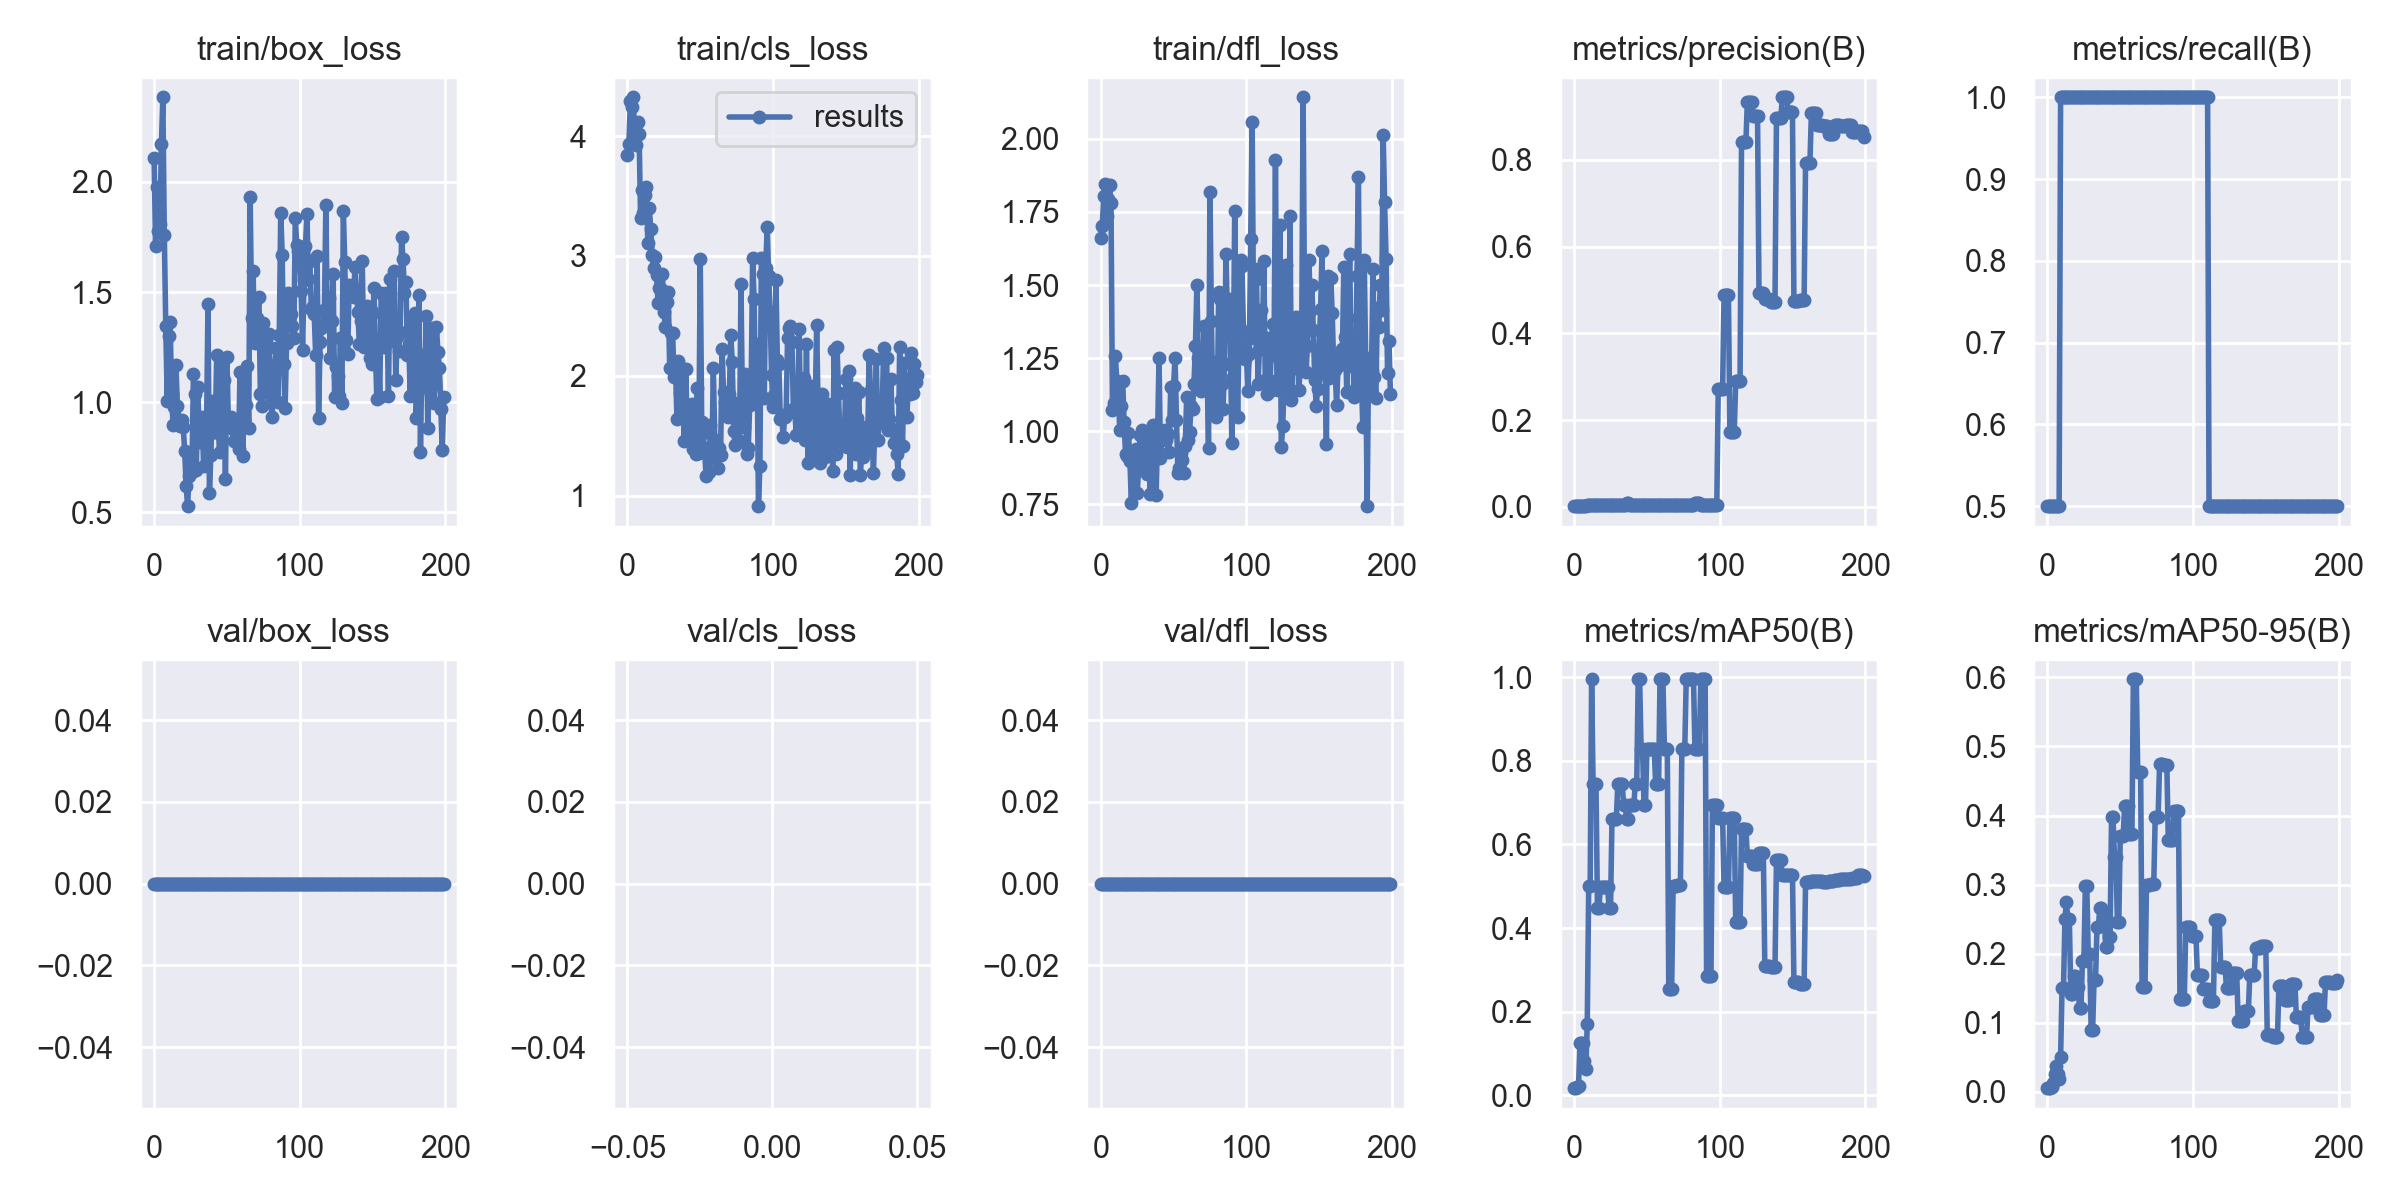

Source data for this figure (header and first rows):
epoch, train/box_loss, train/cls_loss, train/dfl_loss, metrics/precision(B), metrics/recall(B), metrics/mAP50(B), metrics/mAP50-95(B), val/box_loss, val/cls_loss, val/dfl_loss, lr/pg0, lr/pg1, lr/pg2
0, 2.108, 3.84, 1.661, 0.00167, 0.5, 0.01692, 0.00522, 0, inf, 0, 0.1, 0, 0
1, 1.709, 3.938, 1.701, 0.00167, 0.5, 0.0181, 0.00557, 0, inf, 0, 0.0991, 9.9505e-05, 9.9505e-05
2, 1.979, 4.295, 1.803, 0.00167, 0.5, 0.01946, 0.00598, 0, inf, 0, 0.0982, 0.000198, 0.000198
3, 1.776, 4.24, 1.845, 0.00167, 0.5, 0.02105, 0.00645, 0, inf, 0, 0.0973, 0.0002955, 0.0002955
4, 1.807, 4.324, 1.735, 0.00167, 0.5, 0.1242, 0.01325, 0, inf, 0, 0.09639, 0.0003921, 0.0003921
5, 2.171, 3.982, 1.793, 0.00167, 0.5, 0.1242, 0.02526, 0, inf, 0, 0.09549, 0.0004876, 0.0004876
6, 2.385, 3.926, 1.841, 0.00167, 0.5, 0.1242, 0.03754, 0, inf, 0, 0.09458, 0.0005822, 0.0005822
7, 1.759, 4.12, 1.782, 0.00167, 0.5, 0.08292, 0.02517, 0, inf, 0, 0.09368, 0.0006757, 0.0006757
8, 1.344, 4.017, 1.071, 0.00167, 0.5, 0.0623, 0.01898, 0, inf, 0, 0.09277, 0.0007683, 0.0007683
9, 1.007, 3.315, 1.096, 0.00333, 1, 0.1694, 0.05048, 0, inf, 0, 0.09186, 0.0008599, 0.0008599
10, 1.301, 3.546, 1.256, 0.00333, 1, 0.4996, 0.1502, 0, inf, 0, 0.09095, 0.0009505, 0.0009505
11, 1.364, 3.359, 1.173, 0.00333, 1, 0.4999, 0.1508, 0, inf, 0, 0.09004, 0.00104, 0.00104
12, 1.036, 3.508, 1.133, 0.00333, 1, 0.995, 0.2509, 0, inf, 0, 0.08913, 0.001129, 0.001129
13, 0.8964, 3.578, 1.004, 0.00333, 1, 0.745, 0.2747, 0, inf, 0, 0.08822, 0.001216, 0.001216
14, 0.9761, 3.106, 1.085, 0.00333, 1, 0.745, 0.2504, 0, inf, 0, 0.0873, 0.001303, 0.001303
15, 1.167, 3.398, 1.173, 0.00333, 1, 0.745, 0.2502, 0, inf, 0, 0.08639, 0.001389, 0.001389
16, 0.9834, 3.228, 1.03, 0.00333, 1, 0.4475, 0.1419, 0, inf, 0, 0.08547, 0.001473, 0.001473
17, 0.9173, 3.01, 0.9212, 0.00333, 1, 0.4475, 0.1419, 0, inf, 0, 0.08456, 0.001557, 0.001557
18, 0.8935, 2.899, 0.9151, 0.00333, 1, 0.4975, 0.1675, 0, inf, 0, 0.08364, 0.00164, 0.00164
19, 0.9166, 2.995, 0.9941, 0.00333, 1, 0.4975, 0.1675, 0, inf, 0, 0.08272, 0.001721, 0.001721
20, 0.8866, 2.838, 0.8984, 0.00333, 1, 0.4975, 0.1514, 0, inf, 0, 0.0818, 0.001802, 0.001802
21, 0.7779, 2.604, 0.7546, 0.00333, 1, 0.4975, 0.1514, 0, inf, 0, 0.08088, 0.001882, 0.001882
22, 0.6195, 2.736, 0.9068, 0.00333, 1, 0.4975, 0.1216, 0, inf, 0, 0.07996, 0.00196, 0.00196
23, 0.5271, 2.721, 0.9313, 0.00333, 1, 0.4975, 0.1216, 0, inf, 0, 0.07904, 0.002038, 0.002038
24, 0.6649, 2.853, 0.9406, 0.00333, 1, 0.4475, 0.1895, 0, inf, 0, 0.07812, 0.002115, 0.002115
25, 0.759, 2.534, 0.7895, 0.00333, 1, 0.4475, 0.1895, 0, inf, 0, 0.07719, 0.002191, 0.002191
26, 0.6814, 2.404, 0.8725, 0.00333, 1, 0.6617, 0.2976, 0, inf, 0, 0.07626, 0.002265, 0.002265
27, 1.127, 2.62, 0.9872, 0.00333, 1, 0.6617, 0.2976, 0, inf, 0, 0.07534, 0.002339, 0.002339
28, 1.035, 2.702, 1.005, 0.00333, 1, 0.6617, 0.1991, 0, inf, 0, 0.07441, 0.002412, 0.002412
29, 0.6923, 2.066, 0.9059, 0.00333, 1, 0.6617, 0.1991, 0, inf, 0, 0.07348, 0.002484, 0.002484
30, 1.07, 2.354, 0.9654, 0.00333, 1, 0.745, 0.08946, 0, inf, 0, 0.07255, 0.002554, 0.002554
31, 0.8183, 2.359, 0.9141, 0.00333, 1, 0.745, 0.08946, 0, inf, 0, 0.07162, 0.002624, 0.002624
32, 0.8415, 1.99, 0.854, 0.00333, 1, 0.745, 0.1621, 0, inf, 0, 0.07069, 0.002693, 0.002693
33, 0.9303, 2.072, 0.9608, 0.00333, 1, 0.745, 0.1621, 0, inf, 0, 0.06976, 0.002761, 0.002761
34, 0.7106, 1.639, 0.784, 0.00333, 1, 0.695, 0.2384, 0, inf, 0, 0.06883, 0.002828, 0.002828
35, 0.8765, 2.121, 0.9829, 0.00333, 1, 0.695, 0.2384, 0, inf, 0, 0.06789, 0.002894, 0.002894
36, 0.8736, 1.86, 1.021, 0.00891, 1, 0.6617, 0.2655, 0, inf, 0, 0.06696, 0.002959, 0.002959
37, 1.448, 1.66, 0.9917, 0.00891, 1, 0.6617, 0.2655, 0, inf, 0, 0.06602, 0.003022, 0.003022
38, 0.5879, 2.059, 0.782, 0.00333, 1, 0.695, 0.2526, 0, inf, 0, 0.06509, 0.003085, 0.003085
39, 0.7594, 1.46, 0.9911, 0.00333, 1, 0.695, 0.2526, 0, inf, 0, 0.06415, 0.003147, 0.003147
40, 1.005, 2.055, 1.251, 0.00333, 1, 0.695, 0.2096, 0, inf, 0, 0.06321, 0.003208, 0.003208
41, 0.8635, 1.602, 0.9088, 0.00333, 1, 0.695, 0.2096, 0, inf, 0, 0.06227, 0.003268, 0.003268
42, 0.8658, 1.601, 1.002, 0.00333, 1, 0.745, 0.2243, 0, inf, 0, 0.06133, 0.003327, 0.003327
43, 1.213, 1.468, 0.9784, 0.00333, 1, 0.745, 0.2243, 0, inf, 0, 0.06039, 0.003385, 0.003385
44, 0.8841, 1.765, 1.005, 0.00333, 1, 0.995, 0.3979, 0, inf, 0, 0.05944, 0.003442, 0.003442
45, 0.7754, 1.39, 0.9706, 0.00333, 1, 0.995, 0.3979, 0, inf, 0, 0.0585, 0.003498, 0.003498
46, 1.191, 1.683, 0.9921, 0.00333, 1, 0.8283, 0.3396, 0, inf, 0, 0.05755, 0.003553, 0.003553
47, 0.9552, 1.344, 0.9292, 0.00333, 1, 0.8283, 0.3396, 0, inf, 0, 0.05661, 0.003606, 0.003606
48, 1.098, 1.897, 1.152, 0.00333, 1, 0.695, 0.2465, 0, inf, 0, 0.05566, 0.003659, 0.003659
49, 0.6486, 1.355, 1.038, 0.00333, 1, 0.695, 0.2465, 0, inf, 0, 0.05471, 0.003711, 0.003711
50, 1.207, 2.973, 1.155, 0.00333, 1, 0.8283, 0.3706, 0, inf, 0, 0.05376, 0.003762, 0.003762
51, 0.9131, 1.614, 1.251, 0.00333, 1, 0.8283, 0.3706, 0, inf, 0, 0.05281, 0.003812, 0.003812
52, 0.9185, 1.522, 1.039, 0.00333, 1, 0.8283, 0.3706, 0, inf, 0, 0.05186, 0.003861, 0.003861
53, 0.9328, 1.38, 0.8558, 0.00333, 1, 0.8283, 0.4142, 0, inf, 0, 0.05091, 0.003909, 0.003909
54, 0.88, 1.167, 0.8745, 0.00333, 1, 0.8283, 0.4142, 0, inf, 0, 0.04996, 0.003957, 0.003957
55, 0.8222, 1.396, 0.9272, 0.00333, 1, 0.8283, 0.4142, 0, inf, 0, 0.049, 0.004003, 0.004003
56, 0.8306, 1.194, 0.9018, 0.00333, 1, 0.745, 0.3725, 0, inf, 0, 0.04805, 0.004048, 0.004048
57, 0.9159, 1.587, 0.8579, 0.00333, 1, 0.745, 0.3725, 0, inf, 0, 0.04709, 0.004092, 0.004092
58, 0.7885, 1.315, 0.9481, 0.00333, 1, 0.745, 0.3725, 0, inf, 0, 0.04614, 0.004135, 0.004135
59, 1.135, 2.064, 1.116, 0.00333, 1, 0.995, 0.5972, 0, inf, 0, 0.04518, 0.004177, 0.004177
... 140 more rows
